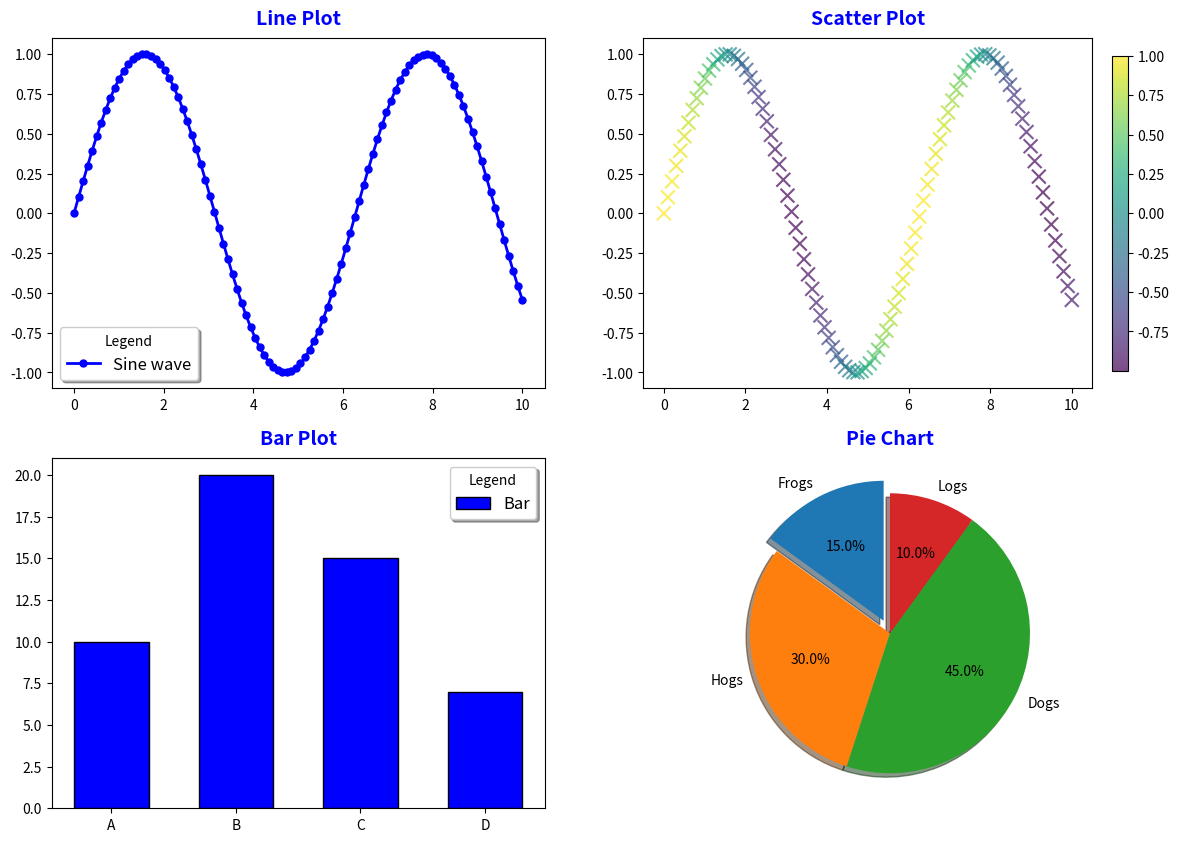
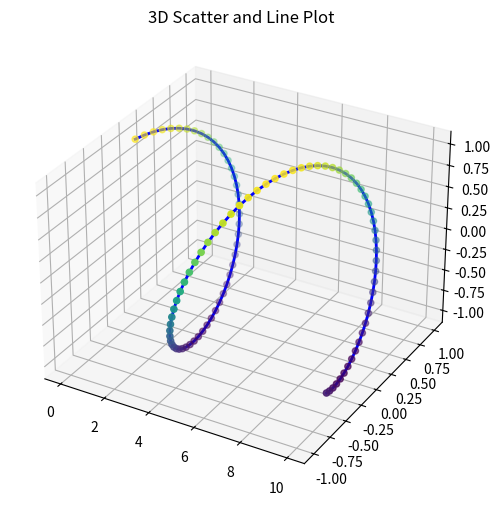
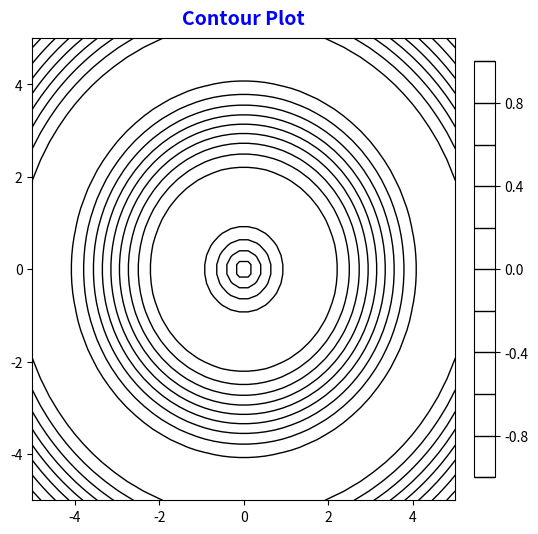
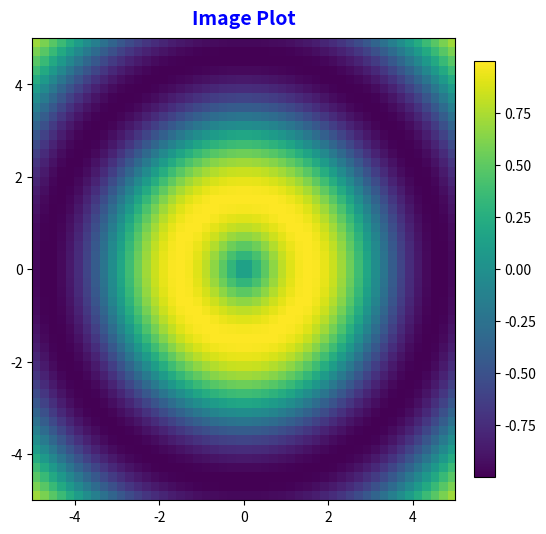
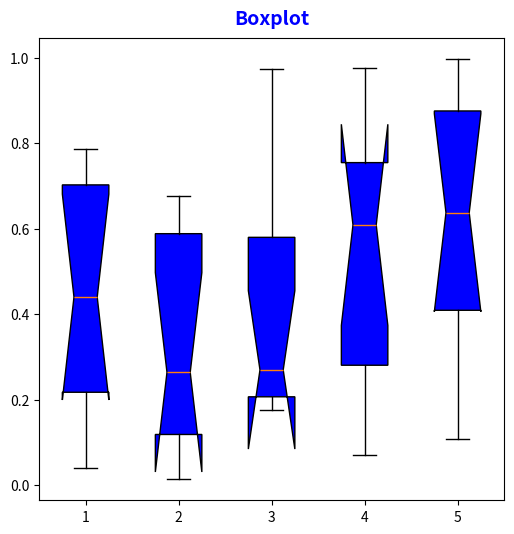
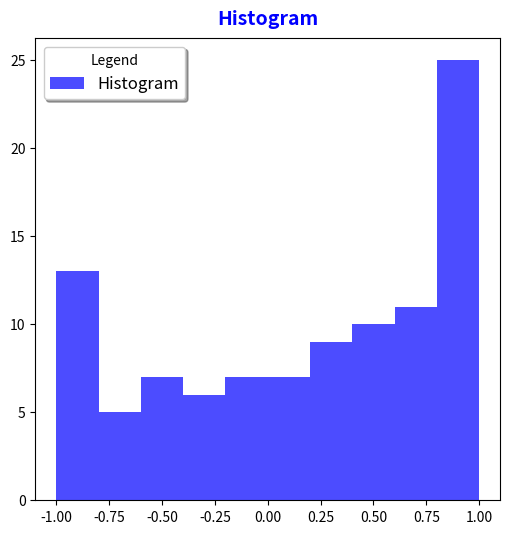
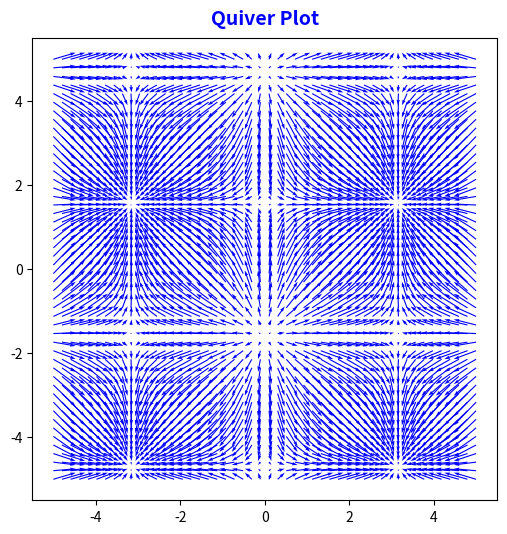
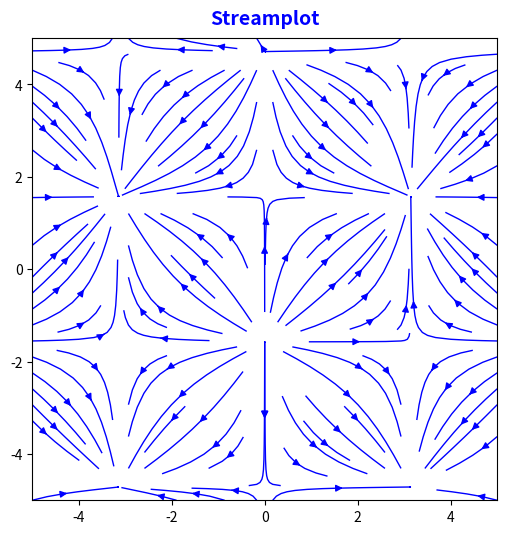
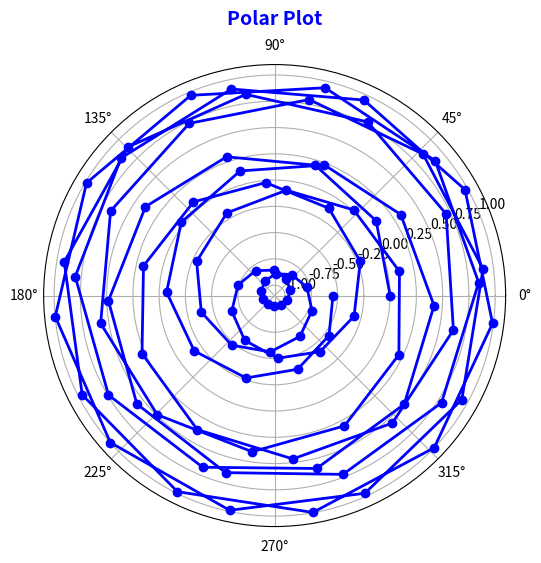
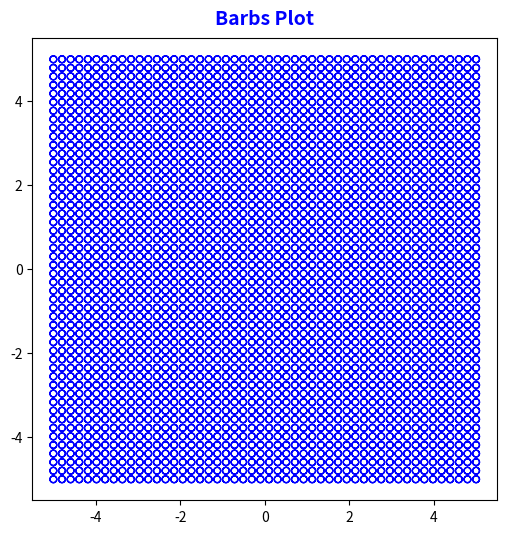
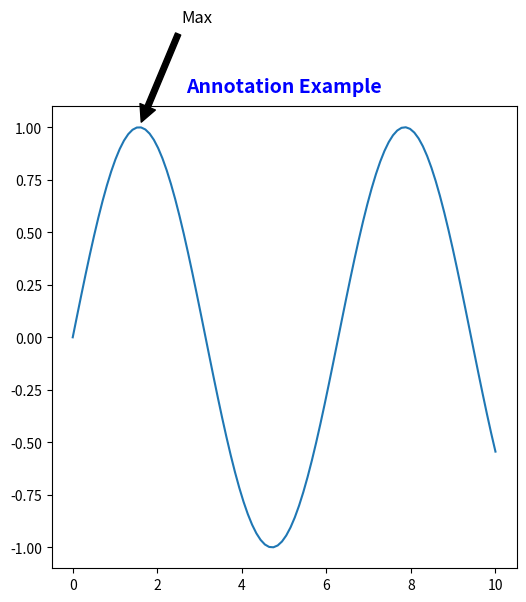

Write the Python code that produced these figures, in order.
import matplotlib.pyplot as plt
import numpy as np
from mpl_toolkits.mplot3d import Axes3D

# Data preparation
x = np.linspace(0, 10, 100)
y = np.sin(x)
z = np.cos(x)
X, Y = np.meshgrid(np.linspace(-5, 5, 50), np.linspace(-5, 5, 50))
Z = np.sin(np.sqrt(X**2 + Y**2))

# Plotting
fig, axs = plt.subplots(nrows=2, ncols=2, figsize=(14, 10), dpi=100)

# Subplot 1: Line plot
axs[0, 0].plot(x, y, color='blue', linestyle='-', linewidth=2, marker='o', markersize=5, label='Sine wave')
axs[0, 0].set_title('Line Plot', fontsize=14, fontweight='bold', color='blue', loc='center', pad=10)
axs[0, 0].legend(loc='best', fontsize=12, title='Legend', shadow=True, fancybox=True, ncol=1)

# Subplot 2: Scatter plot
sc = axs[0, 1].scatter(x, y, c=z, marker='x', s=100, label='Scatter', alpha=0.7, cmap='viridis')
axs[0, 1].set_title('Scatter Plot', fontsize=14, fontweight='bold', color='blue', loc='center', pad=10)
plt.colorbar(sc, ax=axs[0, 1], orientation='vertical', fraction=0.05, pad=0.04, aspect=20, shrink=0.9)

# Subplot 3: Bar plot
categories = ['A', 'B', 'C', 'D']
values = [10, 20, 15, 7]
axs[1, 0].bar(categories, values, width=0.6, color='blue', edgecolor='black', align='center', label='Bar')
axs[1, 0].set_title('Bar Plot', fontsize=14, fontweight='bold', color='blue', loc='center', pad=10)
axs[1, 0].legend(loc='best', fontsize=12, title='Legend', shadow=True, fancybox=True)

# Subplot 4: Pie chart
sizes = [15, 30, 45, 10]
labels = ['Frogs', 'Hogs', 'Dogs', 'Logs']
axs[1, 1].pie(sizes, explode=(0.1, 0, 0, 0), labels=labels, autopct='%1.1f%%', shadow=True, startangle=90)
axs[1, 1].set_title('Pie Chart', fontsize=14, fontweight='bold', color='blue', loc='center', pad=10)

# 3D Plot
fig = plt.figure(figsize=(8, 6), dpi=100)
ax = fig.add_subplot(111, projection='3d')
ax.scatter3D(x, y, z, c=z, marker='o')
ax.plot3D(x, y, z, color='blue', linestyle='-', linewidth=2)
ax.set_title('3D Scatter and Line Plot')

# Contour Plot
fig, ax = plt.subplots(figsize=(6, 6), dpi=100)
contour = ax.contour(X, Y, Z, levels=10, colors='black', linestyles='solid', linewidths=1)
ax.set_title('Contour Plot', fontsize=14, fontweight='bold', color='blue', loc='center', pad=10)
plt.colorbar(contour, ax=ax, orientation='vertical', fraction=0.05, pad=0.04, aspect=20, shrink=0.9)

# Image plot with imshow
fig, ax = plt.subplots(figsize=(6, 6), dpi=100)
image = ax.imshow(Z, cmap='viridis', interpolation='nearest', aspect='auto', extent=[-5, 5, -5, 5], origin='lower')
ax.set_title('Image Plot', fontsize=14, fontweight='bold', color='blue', loc='center', pad=10)
plt.colorbar(image, ax=ax, orientation='vertical', fraction=0.05, pad=0.04, aspect=20, shrink=0.9)

# Boxplot
data = np.random.rand(10, 5)
fig, ax = plt.subplots(figsize=(6, 6), dpi=100)
ax.boxplot(data, notch=True, vert=True, patch_artist=True, boxprops=dict(facecolor='blue', color='black'))
ax.set_title('Boxplot', fontsize=14, fontweight='bold', color='blue', loc='center', pad=10)

# Histogram
fig, ax = plt.subplots(figsize=(6, 6), dpi=100)
ax.hist(y, bins=10, density=False, color='blue', alpha=0.7, label='Histogram')
ax.set_title('Histogram', fontsize=14, fontweight='bold', color='blue', loc='center', pad=10)
ax.legend(loc='best', fontsize=12, title='Legend', shadow=True, fancybox=True)

# Quiver Plot
fig, ax = plt.subplots(figsize=(6, 6), dpi=100)
U, V = np.sin(X), np.cos(Y)
ax.quiver(X, Y, U, V, color='blue', scale=20)
ax.set_title('Quiver Plot', fontsize=14, fontweight='bold', color='blue', loc='center', pad=10)

# Streamplot
fig, ax = plt.subplots(figsize=(6, 6), dpi=100)
ax.streamplot(X, Y, U, V, color='blue', linewidth=1, density=1, arrowstyle='-|>', minlength=0.1)
ax.set_title('Streamplot', fontsize=14, fontweight='bold', color='blue', loc='center', pad=10)

# Polar Plot
fig, ax = plt.subplots(subplot_kw={'projection': 'polar'}, figsize=(6, 6), dpi=100)
theta = 2 * np.pi * x
r = y
ax.plot(theta, r, color='blue', linestyle='-', linewidth=2, marker='o')
ax.set_title('Polar Plot', fontsize=14, fontweight='bold', color='blue', loc='center', pad=10)

# Barbs Plot
fig, ax = plt.subplots(figsize=(6, 6), dpi=100)
ax.barbs(X, Y, U, V, length=7, pivot='middle', barbcolor='blue', flagcolor='red', sizes=dict(emptybarb=0.1, spacing=0.2))
ax.set_title('Barbs Plot', fontsize=14, fontweight='bold', color='blue', loc='center', pad=10)

# Annotate example
fig, ax = plt.subplots(figsize=(6, 6), dpi=100)
ax.plot(x, y, label='Sine wave')
ax.annotate('Max', xy=(np.pi/2, 1), xytext=(np.pi/2 + 1, 1.5), arrowprops=dict(facecolor='black', shrink=0.05), fontsize=12)
ax.set_title('Annotation Example', fontsize=14, fontweight='bold', color='blue', loc='center', pad=10)

# Save the figure
fig.savefig('matplotlib_overview.png', dpi=300, format='png', bbox_inches='tight', pad_inches=0.1)

# Show all plots
plt.show()
